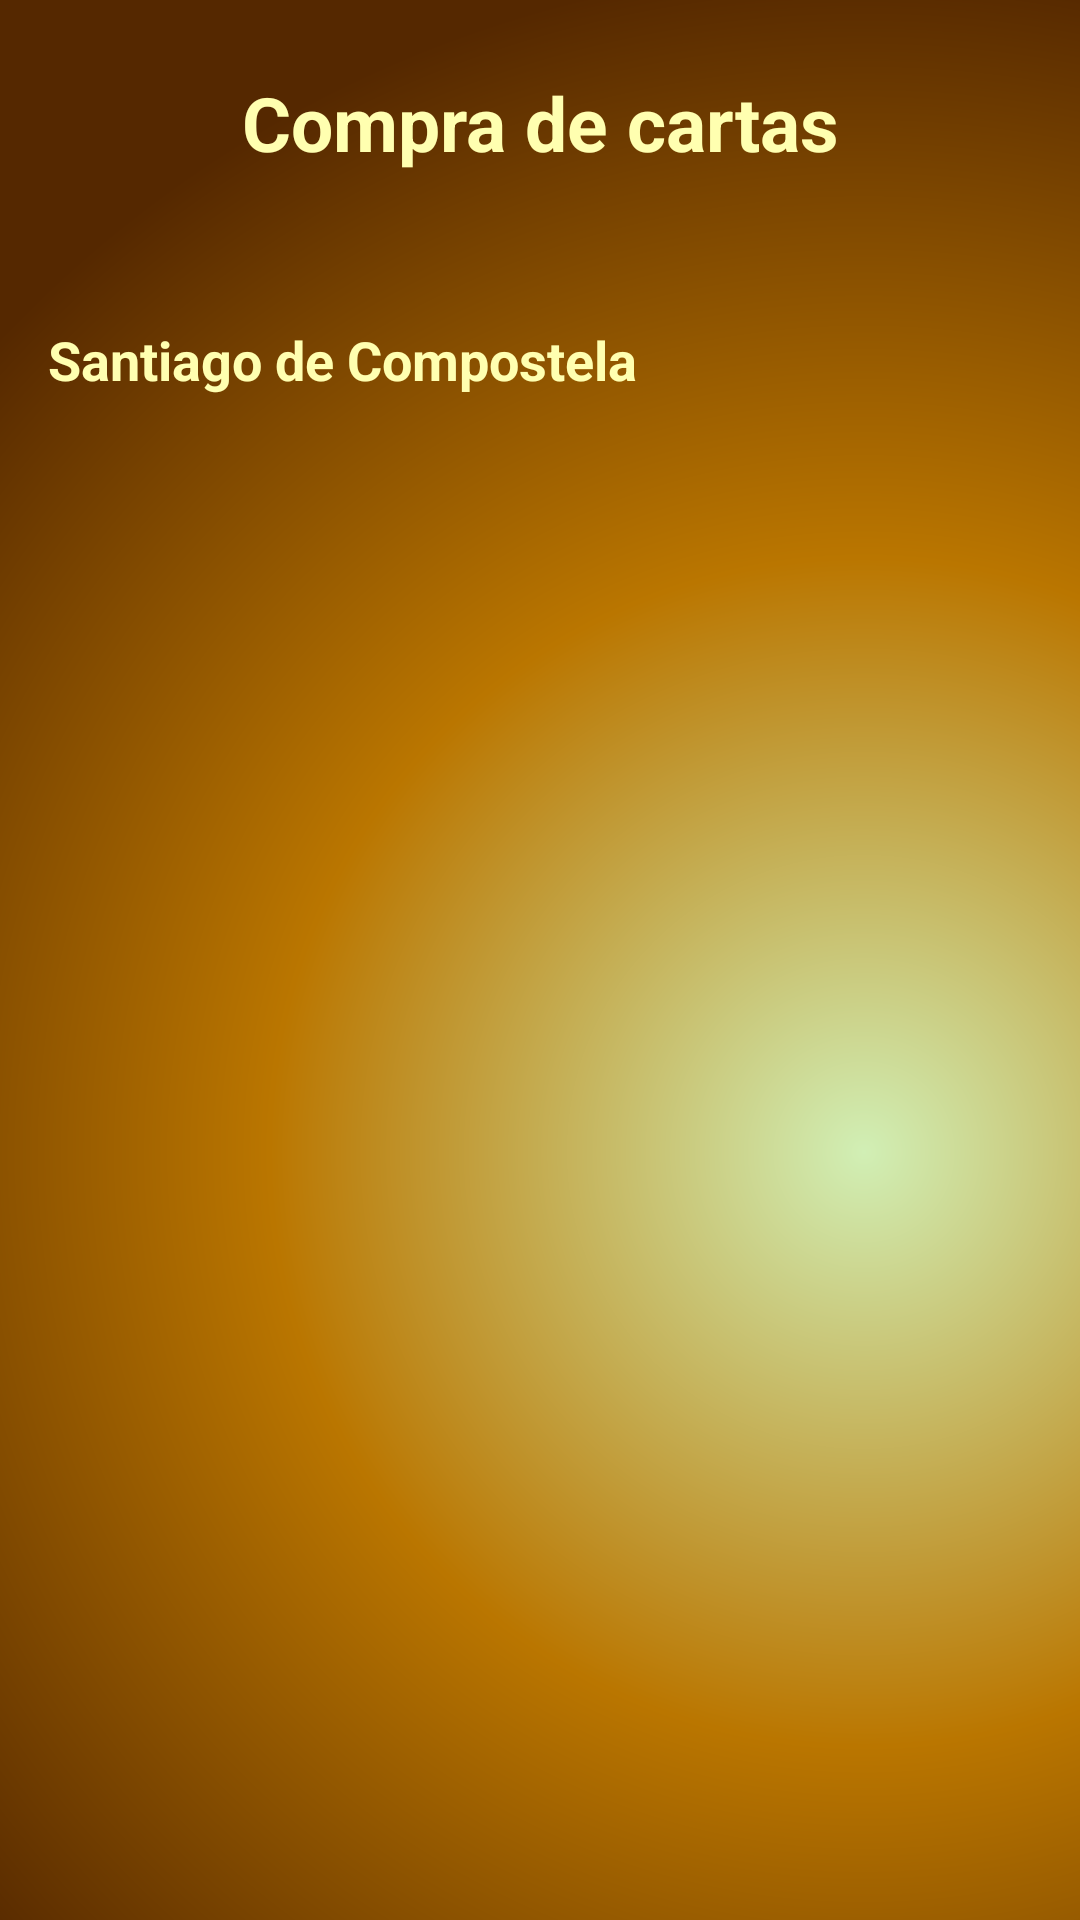

Write the Android layout XML for this screen, with the resource values it uses.
<!-- AndroidManifest.xml: application theme Theme.UF1_Proyecto -->
<!-- res/layout/fragment_catalog.xml -->
<?xml version="1.0" encoding="utf-8"?>
<FrameLayout xmlns:android="http://schemas.android.com/apk/res/android"
    xmlns:tools="http://schemas.android.com/tools"
    android:layout_width="match_parent"
    android:layout_height="match_parent"
    xmlns:app="http://schemas.android.com/apk/res-auto"
    tools:context=".Activity.RecommendationsFragment">

    <androidx.constraintlayout.widget.ConstraintLayout
        android:layout_width="match_parent"
        android:layout_height="match_parent">

        <ScrollView
            android:id="@+id/scrollView2"
            android:layout_width="match_parent"
            android:layout_height="match_parent"
            android:background="@drawable/gradient_color_background"
            app:layout_constraintBottom_toBottomOf="parent"
            app:layout_constraintEnd_toEndOf="parent"
            app:layout_constraintStart_toStartOf="parent"
            app:layout_constraintTop_toTopOf="parent">

            <androidx.constraintlayout.widget.ConstraintLayout
                android:layout_width="match_parent"
                android:layout_height="wrap_content">

                <TextView
                    android:id="@+id/main_title"
                    android:layout_width="match_parent"
                    android:layout_height="wrap_content"
                    android:layout_marginTop="24dp"
                    android:text="@string/catalog_title"
                    android:textAlignment="center"
                    android:textColor="@color/wheat"
                    android:textSize="25sp"
                    android:textStyle="bold"
                    app:layout_constraintEnd_toEndOf="parent"
                    app:layout_constraintStart_toStartOf="parent"
                    app:layout_constraintTop_toTopOf="parent" />

                <TextView
                    android:id="@+id/cinesa_movies"
                    android:layout_width="match_parent"
                    android:layout_height="wrap_content"
                    android:layout_marginStart="16dp"
                    android:layout_marginTop="50dp"
                    android:layout_marginEnd="16dp"
                    android:text="@string/cinesa"
                    android:textColor="@color/wheat"
                    android:textSize="18sp"
                    android:textStyle="bold"
                    app:layout_constraintEnd_toEndOf="@+id/main_title"
                    app:layout_constraintStart_toStartOf="parent"
                    app:layout_constraintTop_toBottomOf="@+id/main_title" />

                <androidx.recyclerview.widget.RecyclerView
                    android:id="@+id/cinesaviewC"
                    android:layout_width="match_parent"
                    android:layout_height="wrap_content"
                    android:layout_marginTop="50dp"
                    android:clipToPadding="false"
                    android:minHeight="200dp"
                    android:orientation="vertical"
                    android:paddingStart="12dp"
                    android:paddingEnd="12dp"
                    android:paddingBottom="100dp"
                    app:layoutManager="androidx.recyclerview.widget.LinearLayoutManager"
                    app:layout_constraintEnd_toEndOf="parent"
                    app:layout_constraintStart_toStartOf="parent"
                    app:layout_constraintTop_toBottomOf="@+id/cinesa_movies"
                    app:reverseLayout="true"
                    app:stackFromEnd="true"
                    tools:layout_marginBottom="200dp" />

                <ProgressBar
                    android:id="@+id/loadingC"
                    style="?android:attr/progressBarStyle"
                    android:layout_width="wrap_content"
                    android:layout_height="72dp"
                    android:layout_gravity="center"
                    android:visibility="gone"
                    app:layout_constraintBottom_toBottomOf="parent"
                    app:layout_constraintEnd_toEndOf="parent"
                    app:layout_constraintStart_toStartOf="parent"
                    tools:visibility="visible" />
            </androidx.constraintlayout.widget.ConstraintLayout>
        </ScrollView>
    </androidx.constraintlayout.widget.ConstraintLayout>

</FrameLayout>
<!-- resources referenced by this layout -->
<resources>
  <color name="wheat">#FFFFB0</color>
  <!-- drawable gradient_color_background (drawable) -->
  <?xml version="1.0" encoding="utf-8"?>
  <layer-list xmlns:android="http://schemas.android.com/apk/res/android">
      <item>
          <shape>
              <gradient
                  android:startColor="#D1EFB5"
                  android:centerColor="#BA7600"
                  android:endColor="#552800"
                  android:type="radial"
                  android:gradientRadius="110%p"
                  android:centerX="0.2"
                  android:centerY="0.2"
                  />
          </shape>
      </item>
      <item>
          <shape>
              <gradient
                  android:startColor="#D1EFB5"
                  android:centerColor="#BA7600"
                  android:endColor="#552800"
                  android:type="radial"
                  android:gradientRadius="110%p"
                  android:centerX="0.8"
                  android:centerY="0.6"
              />
          </shape>
      </item>
  </layer-list>
  <string name="catalog_title">Compra de cartas</string>
  <string name="cinesa">Santiago de Compostela</string>
  <style name="Theme.UF1_Proyecto" parent="Base.Theme.UF1_Proyecto" />
  <style name="Base.Theme.UF1_Proyecto" parent="Theme.MaterialComponents.DayNight.NoActionBar">
          <item name="colorPrimaryDark">#19191b</item>
  
  
          <item name="windowActionBar">false</item>
          <item name="windowNoTitle">true</item>
          <item name="android:windowFullscreen">true</item>
      </style>
</resources>
